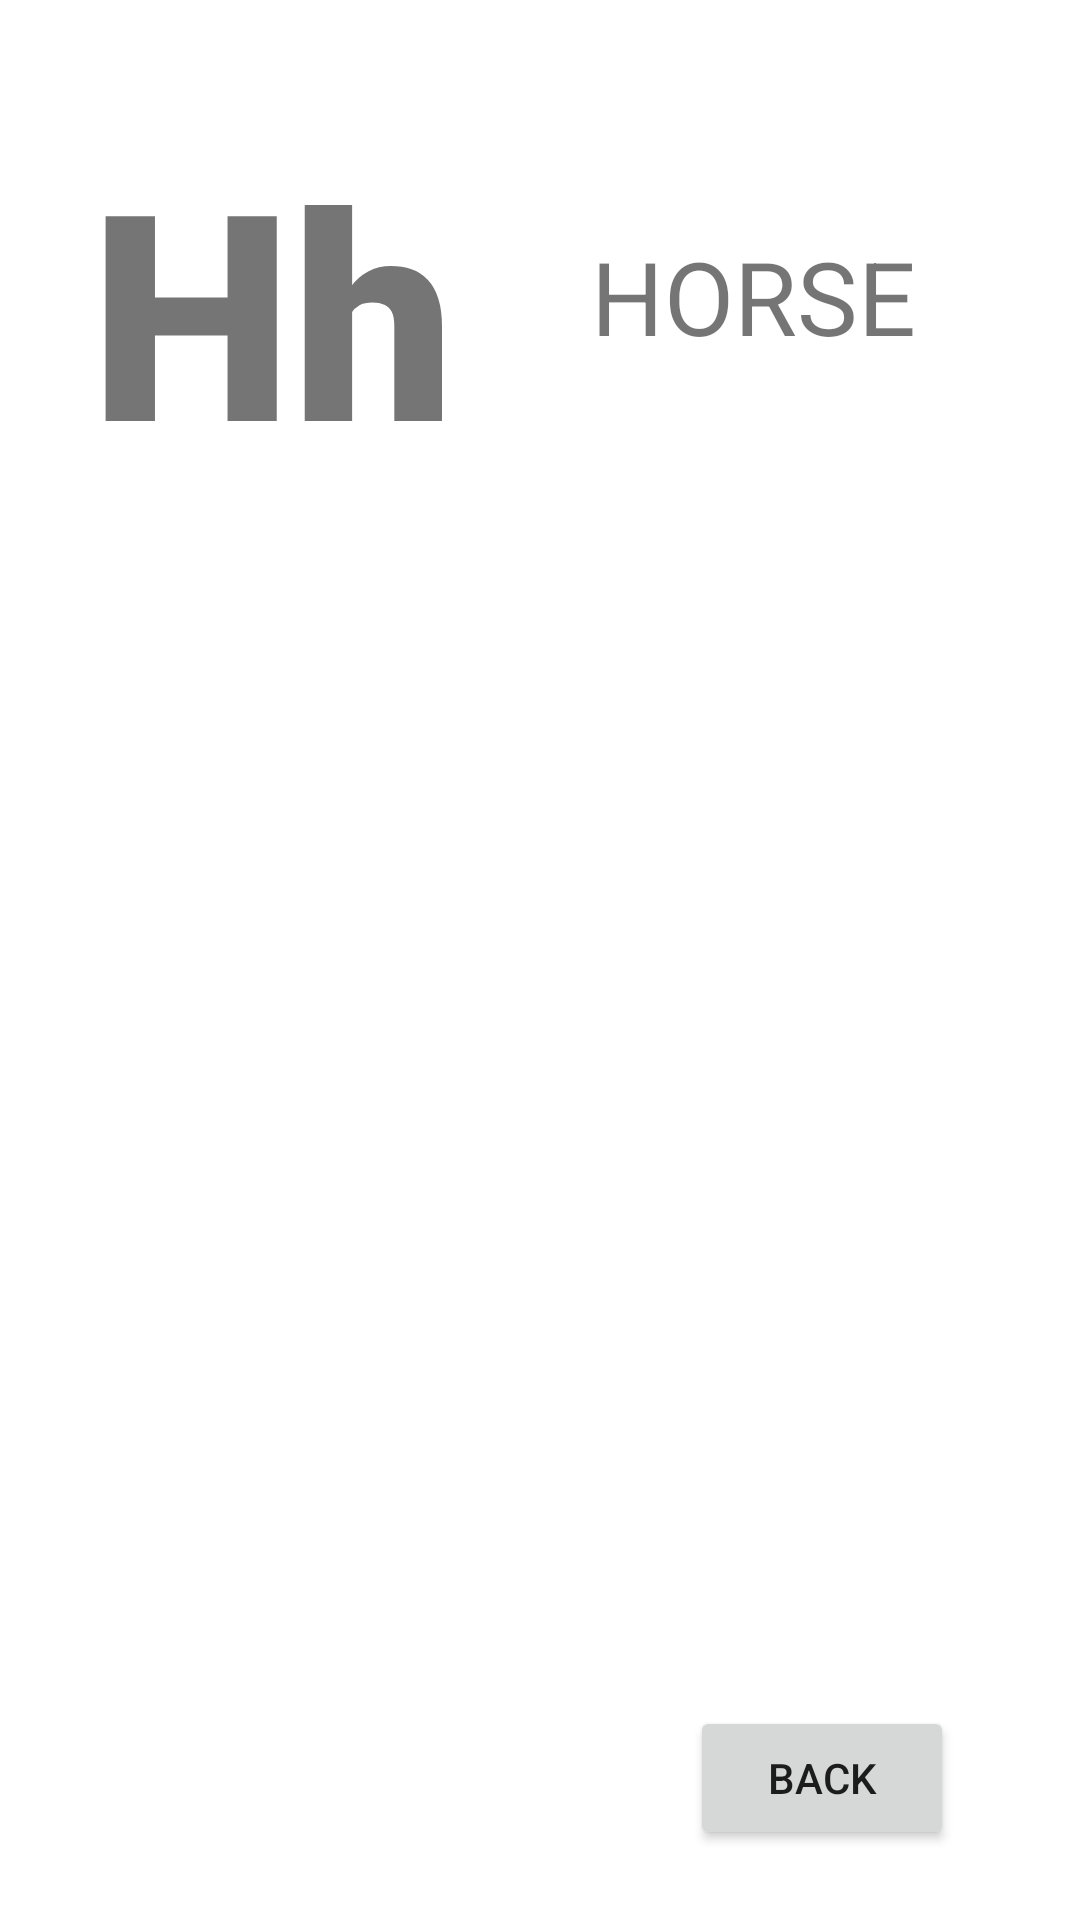

Write the Android layout XML for this screen, with the resource values it uses.
<!-- AndroidManifest.xml: application theme Theme.KidsBook -->
<!-- res/layout/activity_h.xml -->
<?xml version="1.0" encoding="utf-8"?>
<androidx.constraintlayout.widget.ConstraintLayout xmlns:android="http://schemas.android.com/apk/res/android"
    xmlns:app="http://schemas.android.com/apk/res-auto"
    xmlns:tools="http://schemas.android.com/tools"
    android:layout_width="match_parent"
    android:layout_height="match_parent"
    tools:context=".H">

    <TextView
        android:id="@+id/textView8"
        android:layout_width="167dp"
        android:layout_height="137dp"
        android:fontFamily="sans-serif-black"
        android:text="Hh"
        android:textSize="96sp"
        app:layout_constraintBottom_toBottomOf="parent"
        app:layout_constraintEnd_toEndOf="parent"
        app:layout_constraintHorizontal_bias="0.155"
        app:layout_constraintStart_toStartOf="parent"
        app:layout_constraintTop_toTopOf="parent"
        app:layout_constraintVertical_bias="0.077" />

    <Button
        android:id="@+id/button7"
        android:layout_width="wrap_content"
        android:layout_height="wrap_content"
        android:onClick="onBack7"
        android:text="Back"
        app:layout_constraintBottom_toBottomOf="parent"
        app:layout_constraintEnd_toEndOf="parent"
        app:layout_constraintHorizontal_bias="0.845"
        app:layout_constraintStart_toStartOf="parent"
        app:layout_constraintTop_toBottomOf="@+id/imageView5" />

    <ImageView
        android:id="@+id/imageView5"
        android:layout_width="331dp"
        android:layout_height="348dp"
        app:layout_constraintBottom_toBottomOf="parent"
        app:layout_constraintEnd_toEndOf="parent"
        app:layout_constraintHorizontal_bias="0.513"
        app:layout_constraintStart_toStartOf="parent"
        app:layout_constraintTop_toBottomOf="@+id/textView8"
        app:layout_constraintVertical_bias="0.183"
        app:srcCompat="@drawable/horse" />

    <TextView
        android:id="@+id/textView35"
        android:layout_width="wrap_content"
        android:layout_height="wrap_content"
        android:text="HORSE"
        android:textSize="34sp"
        app:layout_constraintBottom_toTopOf="@+id/imageView5"
        app:layout_constraintEnd_toEndOf="parent"
        app:layout_constraintHorizontal_bias="0.0"
        app:layout_constraintStart_toEndOf="@+id/textView8"
        app:layout_constraintTop_toTopOf="parent" />
</androidx.constraintlayout.widget.ConstraintLayout>
<!-- resources referenced by this layout -->
<resources>
  <style name="Theme.KidsBook" parent="Theme.MaterialComponents.DayNight.DarkActionBar">
          
          <item name="colorPrimary">@color/purple_500</item>
          <item name="colorPrimaryVariant">@color/purple_700</item>
          <item name="colorOnPrimary">@color/white</item>
          
          <item name="colorSecondary">@color/teal_200</item>
          <item name="colorSecondaryVariant">@color/teal_700</item>
          <item name="colorOnSecondary">@color/black</item>
          
          <item name="android:statusBarColor" tools:targetApi="l">?attr/colorPrimaryVariant</item>
          
      </style>
  <!-- not gathered from this repository: default colours our renderer supplied (Android Studio template values) -->
  <color name="purple_500">#FF6200EE</color>
  <color name="purple_700">#FF3700B3</color>
  <color name="teal_200">#FF03DAC5</color>
  <color name="teal_700">#FF018786</color>
  <color name="black">#FF000000</color>
  <color name="white">#FFFFFFFF</color>
</resources>
